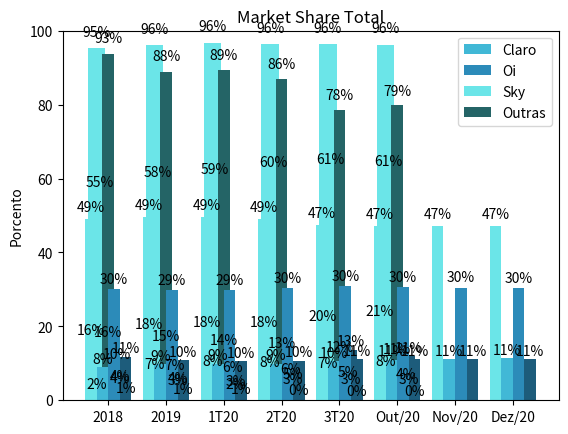

Python code for this plot:
import numpy as np
import matplotlib.pyplot as plt

Oi_DTH = [16.7, 18.1, 18.8, 18.7, 20.2, 21.7]
Oi_FTTH = [2.4, 7.6, 8.3, 8.1, 7.8, 8.3]
Vivo_FTTH = [93.6, 88.9, 89.3, 86.9, 78.6, 79.8]
Sky_DTH = [55.6, 58.3, 59.2, 60.9, 61.8, 61.3]
Claro_DTH = [16.2, 15.0, 14.0, 13.3, 12.1, 11.6]
Vivo_DTH = [10.3, 7.5, 6.9, 6.2, 5.4, 4.9]
Claro_TVC = [95.4, 96.0, 96.8, 96.3, 96.4, 96.2]

Oi=[ 8.9, 9.7, 9.9, 9.9, 10.6, 11.0, 11.2, 11.4]
Claro=[49.1, 49.5, 49.7, 49.0, 47.5, 47.2, 47.2, 47.1]
Sky=[30.2, 29.9, 29.9, 30.4, 30.8, 30.7, 30.5, 30.4]

def autolabel(rects):
    """
    Attach a text label above each bar displaying its height
    """
    for rect in rects:
        height = rect.get_height()
        ax.text(rect.get_x() + rect.get_width()/2., 1.025*height,
                f"{int(height)}%",
                ha='center', va='bottom')

#DTH
ax = plt.subplot(1,1,1)
n = np.arange(len(Oi_DTH))
l = ["2018", "2019", "1T20","2T20", "3T20", "4T20"]
b1 = ax.bar(n-0.3, Oi_DTH, width=0.15, color="#41B8D6", align="center")
b2 = ax.bar(n-0.15, Sky_DTH, width=0.15, color="#2C8BB9", align="center")
b3 = ax.bar(n, Claro_DTH, width=0.15, color="#6BE5E8", align="center")
b4 = ax.bar(n+0.15, Vivo_DTH, width=0.15, color="#246466", align="center")
b5 = ax.bar(n+0.3, 100 - np.array(Sky_DTH) - np.array(Oi_DTH) - np.array(Vivo_DTH) - np.array(Claro_DTH),
         width=0.15, color="#1D5C7B", align="center")
ax.set_ylabel("Porcento")
plt.xticks(n,l)
plt.legend(["Oi", "Sky", "Claro", "Vivo", "Outras"])
plt.title("Market Share DTH")
plt.ylim(0,100)
autolabel(b1)
autolabel(b2)
autolabel(b3)
autolabel(b4)
autolabel(b5)
plt.show()

#TVC
ax = plt.subplot(1,1,1)
n = np.arange(len(Oi_DTH))
l = ["2018", "2019", "1T20","2T20", "3T20", "4T20"]
b1 = ax.bar(n-0.2, Claro_TVC, width=0.3, color="#6BE5E8", align="center")
b2 = ax.bar(n+0.2, 100 - np.array(Claro_TVC), width=0.3, color="#1D5C7B", align="center")
ax.set_ylabel("Porcento")
plt.xticks(n,l)
plt.legend(["Claro", "Outras"])
plt.title("Market Share TVC")
plt.yticks([0, 20, 40, 60, 80, 100],[0, 20, 40, 60, 80, 100])
plt.ylim(0,110)
autolabel(b1)
autolabel(b2)
plt.show()

#FTTH
ax = plt.subplot(1,1,1)
n = np.arange(len(Oi_DTH))
l = ["2018", "2019", "1T20","2T20", "3T20", "4T20"]
b1 = ax.bar(n-0.2, Oi_FTTH, width=0.2, color="#41B8D6", align="center")
b2 = ax.bar(n, Vivo_FTTH, width=0.2, color="#246466", align="center")
b3 = ax.bar(n+0.2, 100 - np.array(Oi_FTTH) - np.array(Vivo_FTTH), width=0.2, color="#1D5C7B", align="center")
ax.set_ylabel("Porcento")
plt.xticks(n,l)
plt.legend(["Oi", "Vivo", "Outras"])
plt.title("Market Share FTTH")
plt.yticks([0, 20, 40, 60, 80, 100],[0, 20, 40, 60, 80, 100])
plt.ylim(0,110)
autolabel(b1)
autolabel(b2)
autolabel(b3)
plt.show()

#Market Share
ax = plt.subplot(1,1,1)
n = np.arange(len(Oi))
l = ["2018", "2019", "1T20","2T20", "3T20", "Out/20", "Nov/20", "Dez/20"]
b1 = ax.bar(n-0.3, Claro, width=0.2, color="#6BE5E8", align="center")
b2 = ax.bar(n-0.1, Oi, width=0.2, color="#41B8D6", align="center")
b3 = ax.bar(n+0.1, Sky, width=0.2, color="#2C8BB9", align="center")
b4 = ax.bar(n+0.3, 100 - np.array(Oi)- np.array(Sky)- np.array(Claro), width=0.2, color="#1D5C7B", align="center")
ax.set_ylabel("Porcento")
plt.xticks(n,l)
plt.legend(["Claro", "Oi", "Sky", "Outras"])
plt.title("Market Share Total")
plt.ylim(0,100)
autolabel(b1)
autolabel(b2)
autolabel(b3)
autolabel(b4)
plt.show()